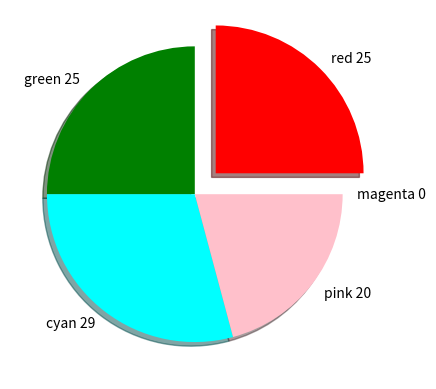

This figure's Python source:
import matplotlib.pyplot as plt
import numpy as np
from numpy.core.defchararray import title
from numpy.core.fromnumeric import size


def draw_pie():
    y = np.random.randint(8, size=5)

    parcent = [round((x*100)//np.sum(y)) for x in y]

    colors = ['red', 'green', 'cyan', 'pink', 'magenta']
    labels = np.array([f'{colors[i]} {parcent[i]}' for i in range(len(y))])
    explodes = np.array([0.2, 0, 0, 0, 0])

    plt.pie(y, colors=colors, labels=labels, explode=explodes, shadow=True, startangle=0)
    # plt.legend(title='Five color')


if __name__ == '__main__':
    draw_pie()
    plt.show()
